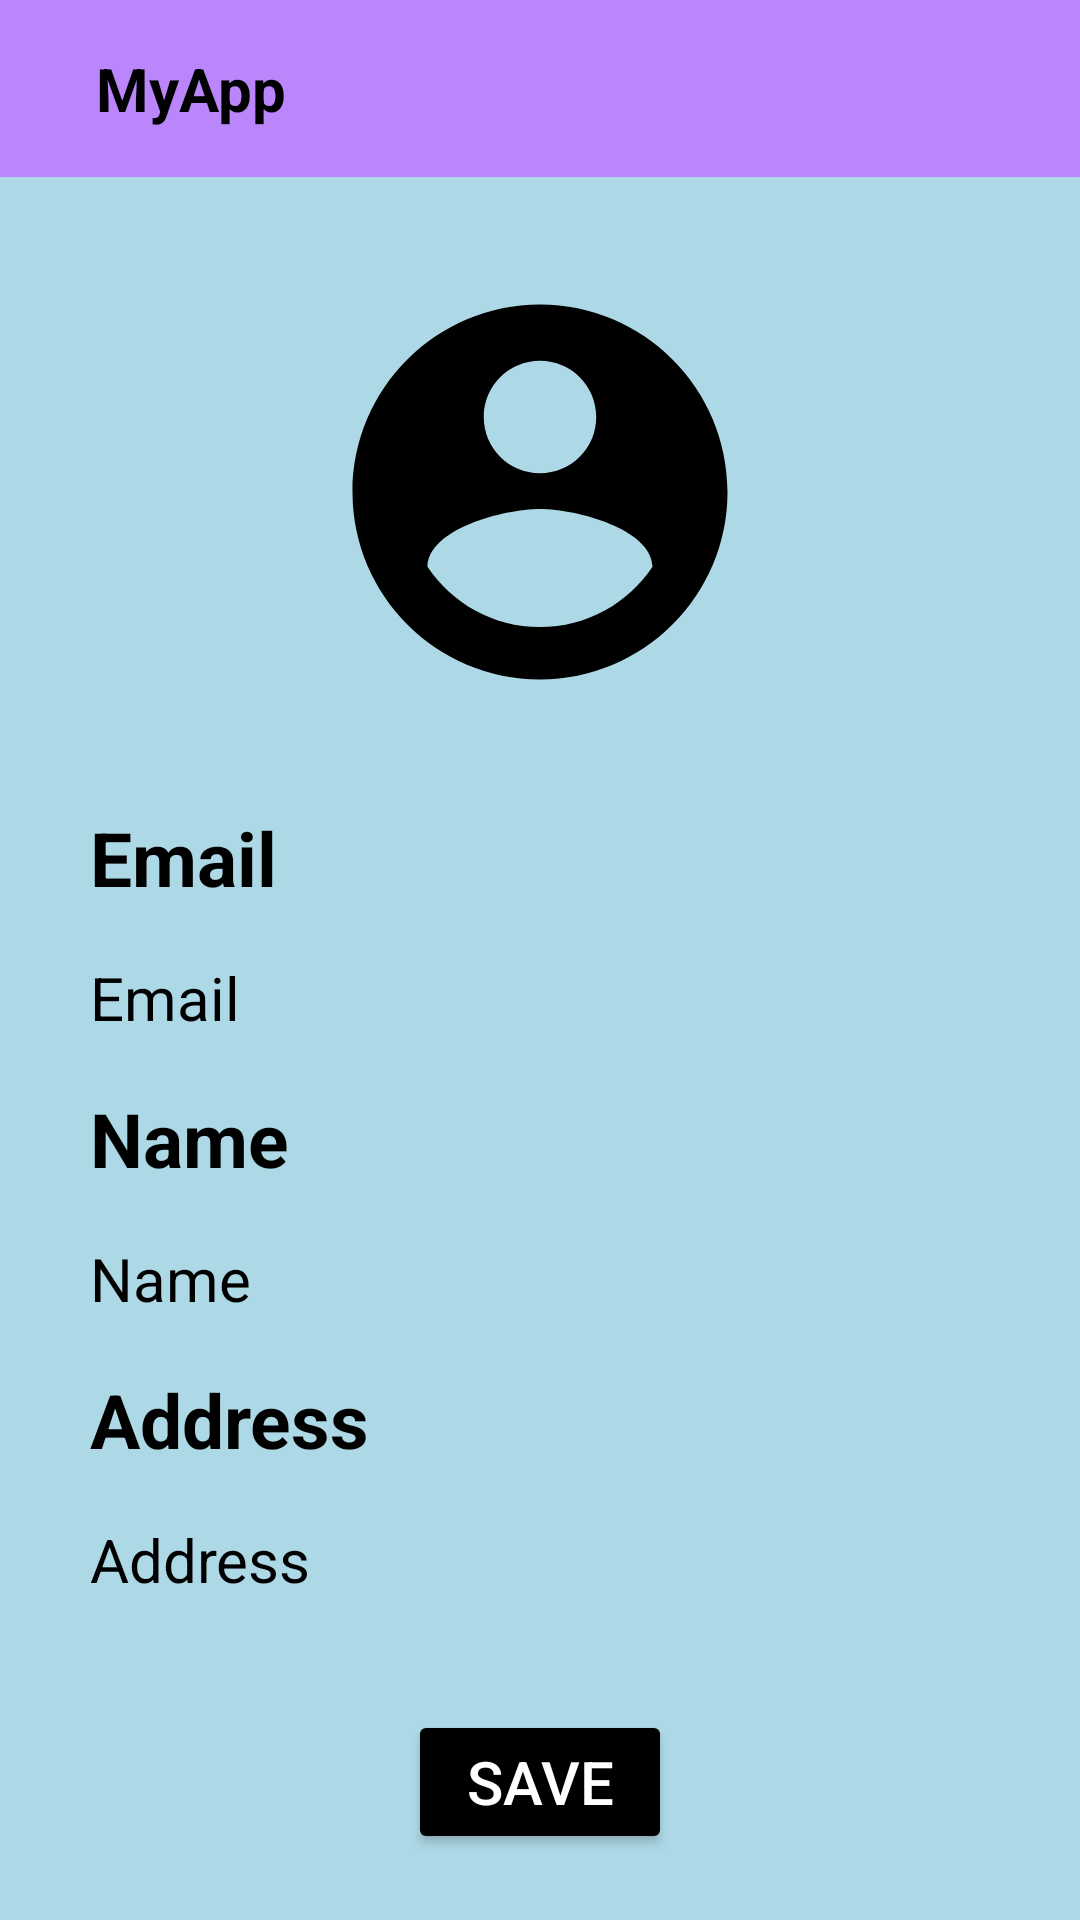

The Android layout XML behind this screen, and the referenced resources:
<!-- AndroidManifest.xml: application theme Theme.Paymu -->
<!-- res/layout/activity_profile.xml -->
<?xml version="1.0" encoding="utf-8"?>
    <LinearLayout xmlns:android="http://schemas.android.com/apk/res/android"
    xmlns:app="http://schemas.android.com/apk/res-auto"
    xmlns:tools="http://schemas.android.com/tools"
    android:layout_width="match_parent"
    android:layout_height="match_parent"
    android:orientation="vertical"
    android:background="#ADD8E6"
    tools:context=".Activity.Profile">

    <include layout="@layout/toolbar"/>

    <ImageView
        android:layout_width="150dp"
        android:layout_height="150dp"
        android:layout_margin="30dp"
        android:layout_gravity="center_horizontal"
        android:src="@drawable/ic_baseline_account_circle_black"/>

    <TextView
        android:layout_width="wrap_content"
        android:layout_height="wrap_content"
        android:layout_marginStart="30dp"
        android:text="Email"
        android:textColor="@color/black"
        android:textSize="25sp"
        android:textStyle="bold" />

    <EditText
        android:id="@+id/etmail"
        android:layout_width="350dp"
        android:layout_height="40dp"
        android:layout_marginTop="10dp"
        android:layout_gravity="center_horizontal"
        android:background="@drawable/bgedittext"
        android:hint="Email"
        android:paddingLeft="25dp"
        android:textColor="@color/black"
        android:textColorHint="@color/black"
        android:textSize="20sp"/>

    <TextView
        android:layout_width="wrap_content"
        android:layout_height="wrap_content"
        android:layout_marginTop="10dp"
        android:layout_marginStart="30dp"
        android:text="Name"
        android:textColor="@color/black"
        android:textSize="25sp"
        android:textStyle="bold"/>

    <EditText
        android:id="@+id/etname"
        android:layout_width="350dp"
        android:layout_height="40dp"
        android:layout_marginTop="10dp"
        android:background="@drawable/bgedittext"
        android:layout_gravity="center_horizontal"
        android:hint="Name"
        android:paddingLeft="25dp"
        android:textColor="@color/black"
        android:textColorHint="@color/black"
        android:textSize="20sp"/>

    <TextView
        android:layout_width="wrap_content"
        android:layout_height="wrap_content"
        android:layout_marginTop="10dp"
        android:layout_marginStart="30dp"
        android:text="Address"
        android:textColor="@color/black"
        android:textSize="25sp"
        android:textStyle="bold"/>

    <EditText
        android:id="@+id/etaddress"
        android:layout_width="350dp"
        android:layout_height="40dp"
        android:layout_marginTop="10dp"
        android:background="@drawable/bgedittext"
        android:layout_gravity="center_horizontal"
        android:hint="Address"
        android:paddingLeft="25dp"
        android:textColor="@color/black"
        android:textColorHint="@color/black"
        android:textSize="20sp"/>

    <Button
        android:id="@+id/btsave"
        android:layout_width="wrap_content"
        android:layout_height="wrap_content"
        android:backgroundTint="@color/black"
        android:layout_gravity="center_horizontal"
        android:layout_marginTop="30dp"
        android:text="SAVE"
        android:textColor="@color/white"
        android:textSize="20sp"/>

</LinearLayout>
<!-- res/layout/toolbar.xml (included above) -->
<?xml version="1.0" encoding="utf-8"?>
<RelativeLayout xmlns:android="http://schemas.android.com/apk/res/android"
    android:layout_width="match_parent"
    android:layout_height="wrap_content"
    xmlns:app="http://schemas.android.com/apk/res-auto"
    android:background="@color/purple_200">

    <RelativeLayout
        android:layout_width="match_parent"
        android:layout_height="wrap_content"
        android:padding="16dp">

        <ImageView
            android:id="@+id/back_icon"
            android:layout_width="wrap_content"
            android:layout_height="wrap_content"
            android:layout_centerVertical="true"
            android:src="@drawable/ic_baseline_arrow_back_24" />

        <TextView
            android:id="@+id/title"
            android:layout_width="wrap_content"
            android:layout_height="wrap_content"
            android:layout_marginStart="16dp"
            android:layout_toEndOf="@+id/back_icon"
            android:textColor="@color/black"
            android:textStyle="bold"
            android:text="MyApp"
            android:textSize="20sp" />




    </RelativeLayout>




</RelativeLayout>
<!-- resources referenced by this layout -->
<resources>
  <!-- drawable ic_baseline_account_circle_black (drawable) -->
  <vector android:autoMirrored="true" android:height="30dp"
      android:tint="@color/black" android:viewportHeight="24"
      android:viewportWidth="24" android:width="30dp" xmlns:android="http://schemas.android.com/apk/res/android">
      <path android:fillColor="@android:color/white" android:pathData="M12,2C6.48,2 2,6.48 2,12s4.48,10 10,10 10,-4.48 10,-10S17.52,2 12,2zM12,5c1.66,0 3,1.34 3,3s-1.34,3 -3,3 -3,-1.34 -3,-3 1.34,-3 3,-3zM12,19.2c-2.5,0 -4.71,-1.28 -6,-3.22 0.03,-1.99 4,-3.08 6,-3.08 1.99,0 5.97,1.09 6,3.08 -1.29,1.94 -3.5,3.22 -6,3.22z"/>
  </vector>
  <style name="Theme.Paymu" parent="Theme.MaterialComponents.NoActionBar">
          
          <item name="colorPrimary">@color/purple_500</item>
          <item name="colorPrimaryVariant">@color/purple_700</item>
          <item name="colorOnPrimary">@color/white</item>
          
          <item name="colorSecondary">@color/teal_200</item>
          <item name="colorSecondaryVariant">@color/teal_700</item>
          <item name="colorOnSecondary">@color/black</item>
          
          <item name="android:statusBarColor" tools:targetApi="l">?attr/colorPrimaryVariant</item>
          
      </style>
  <!-- not gathered from this repository: default colours our renderer supplied (Android Studio template values) -->
  <color name="purple_200">#FFBB86FC</color>
  <color name="purple_500">#FF6200EE</color>
  <color name="purple_700">#FF3700B3</color>
  <color name="teal_200">#FF03DAC5</color>
  <color name="teal_700">#FF018786</color>
  <color name="black">#FF000000</color>
  <color name="white">#FFFFFFFF</color>
</resources>
